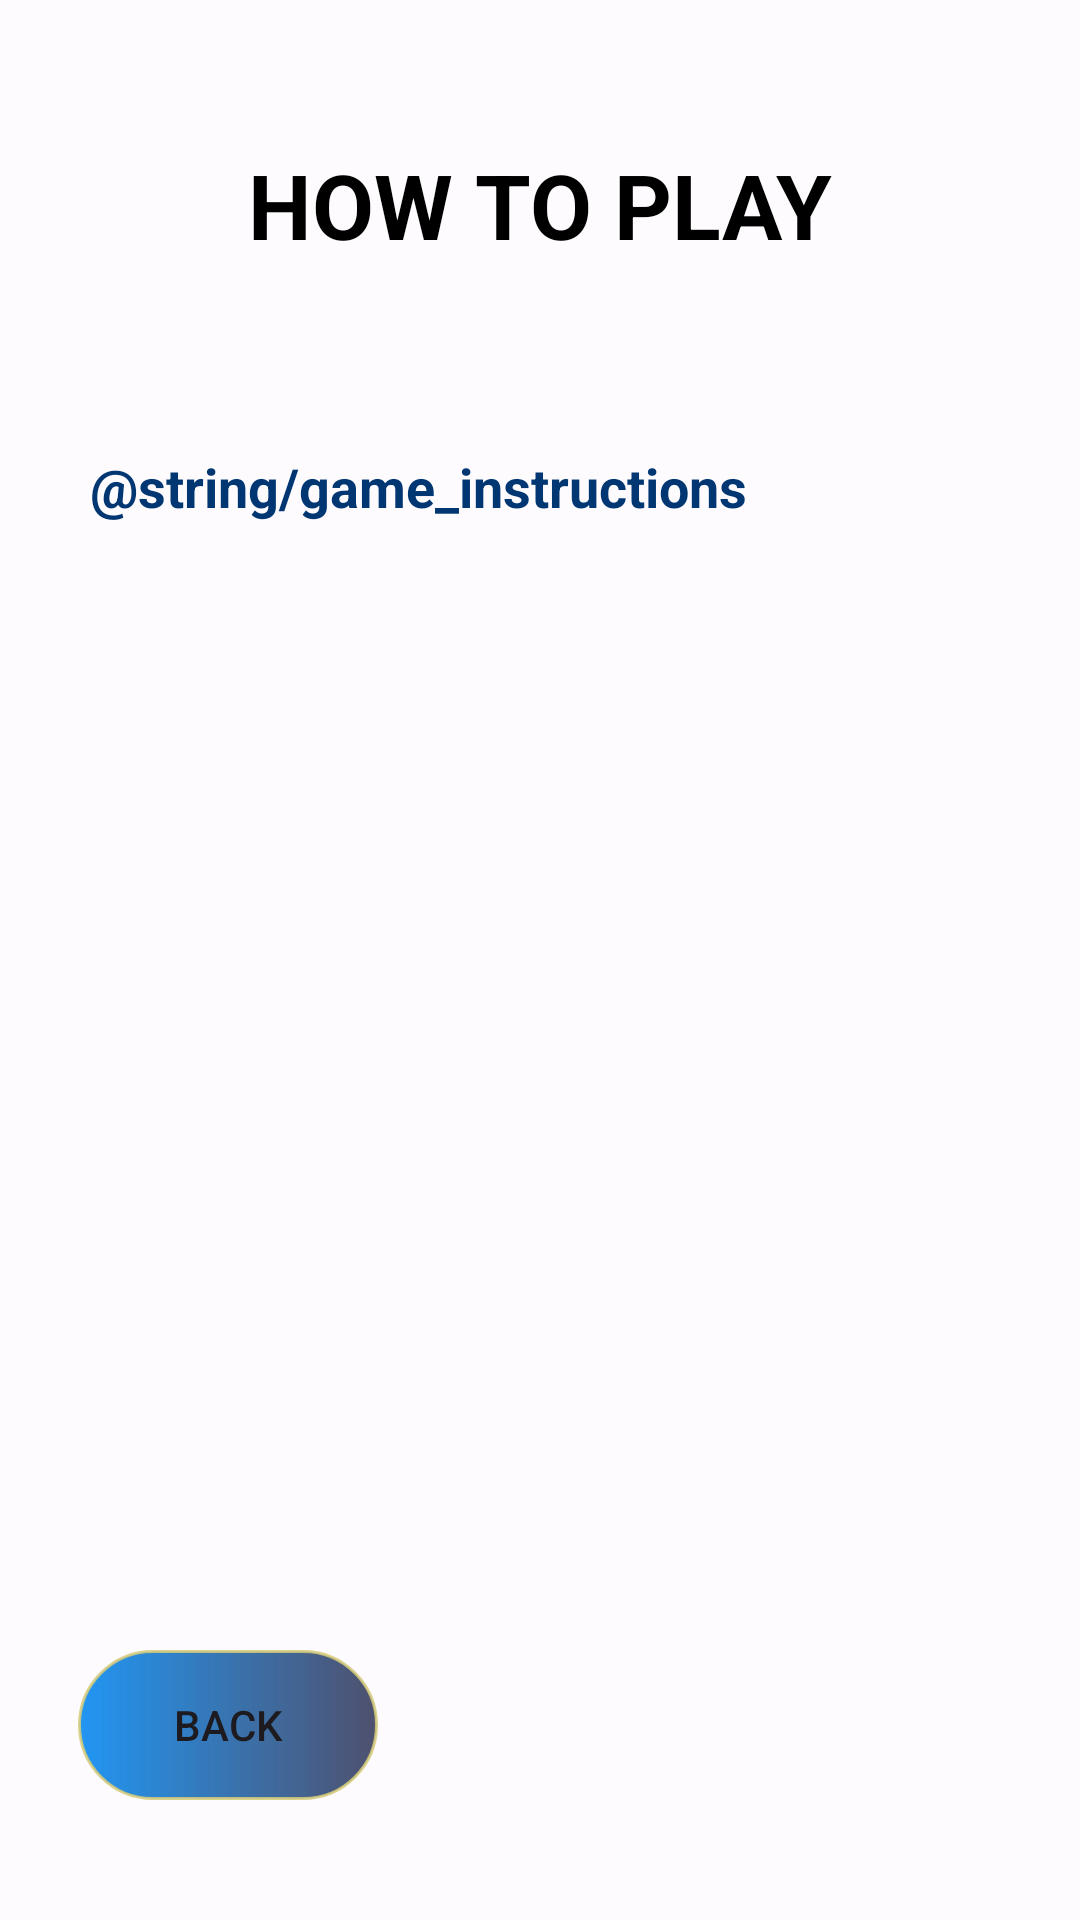

Write the Android layout XML for this screen, with the resource values it uses.
<!-- AndroidManifest.xml: application theme Theme.SeaBattles -->
<!-- res/layout/activity_how_to_play.xml -->
<?xml version="1.0" encoding="utf-8"?>
<androidx.constraintlayout.widget.ConstraintLayout xmlns:android="http://schemas.android.com/apk/res/android"
    xmlns:app="http://schemas.android.com/apk/res-auto"
    xmlns:tools="http://schemas.android.com/tools"
    android:id="@+id/main"
    android:layout_width="match_parent"
    android:layout_height="match_parent"
    android:background="@drawable/back_ground"
    tools:context=".HowToPlay">
    <androidx.constraintlayout.widget.ConstraintLayout
        android:layout_width="match_parent"
        android:layout_height="match_parent"
        android:background="@color/Low_white">
        <TextView
            android:id="@+id/tvHTPlayTitle"
            android:layout_width="wrap_content"
            android:layout_height="wrap_content"
            android:layout_marginTop="48dp"
            android:textColor="@color/black"
            android:text="HOW TO PLAY"
            android:textStyle="bold"
            android:textSize="30dp"
            app:layout_constraintEnd_toEndOf="parent"
            app:layout_constraintHorizontal_bias="0.5"
            app:layout_constraintStart_toStartOf="parent"
            app:layout_constraintTop_toTopOf="parent" />

        <TextView
            android:id="@+id/tvHTPlay"
            android:layout_width="match_parent"
            android:layout_height="match_parent"
            android:text="@string/game_instructions"
            android:textStyle="bold"
            android:textSize="18sp"
            android:textColor="@color/Dark_blue"
            android:layout_marginTop="150dp"
            android:layout_marginStart="30dp"
            android:layout_marginEnd="30dp"
            android:layout_marginBottom="100dp"
            app:layout_constraintTop_toBottomOf="@+id/tvHTPlayTitle"
            app:layout_constraintStart_toStartOf="parent"
            app:layout_constraintEnd_toEndOf="parent"
            app:layout_constraintBottom_toTopOf="@+id/btnBack"/>
        <Button
            android:id="@+id/btnBack"
            android:layout_width="wrap_content"
            android:layout_height="wrap_content"
            android:layout_marginBottom="40dp"
            app:backgroundTint="@null"
            android:background="@drawable/custom_button"
            android:text="Back"
            app:layout_constraintBottom_toBottomOf="parent"
            app:layout_constraintEnd_toEndOf="parent"
            app:layout_constraintHorizontal_bias="0.1"
            app:layout_constraintStart_toStartOf="parent" />
    </androidx.constraintlayout.widget.ConstraintLayout>

</androidx.constraintlayout.widget.ConstraintLayout>
<!-- resources referenced by this layout -->
<resources>
  <color name="Dark_blue">#003671</color>
  <color name="Low_white">#80FFFFFF</color>
  <color name="black">#FF000000</color>
  <!-- drawable custom_button (drawable) -->
  <?xml version="1.0" encoding="utf-8"?>
  <shape
      android:shape="rectangle"
      xmlns:android="http://schemas.android.com/apk/res/android">
      <size android:width="100dp"
          android:height="50dp"/>
      <gradient android:startColor="#2196F3"
          android:endColor="#BC10143A"/>
      <corners android:radius="30dp"/>
      <stroke android:color="#D8D5CB79"
          android:width="1dp"/>
  </shape>
  <style name="Theme.SeaBattles" parent="Base.Theme.SeaBattles" />
  <style name="Base.Theme.SeaBattles" parent="Theme.Material3.DayNight.NoActionBar">
          
          
      </style>
</resources>
